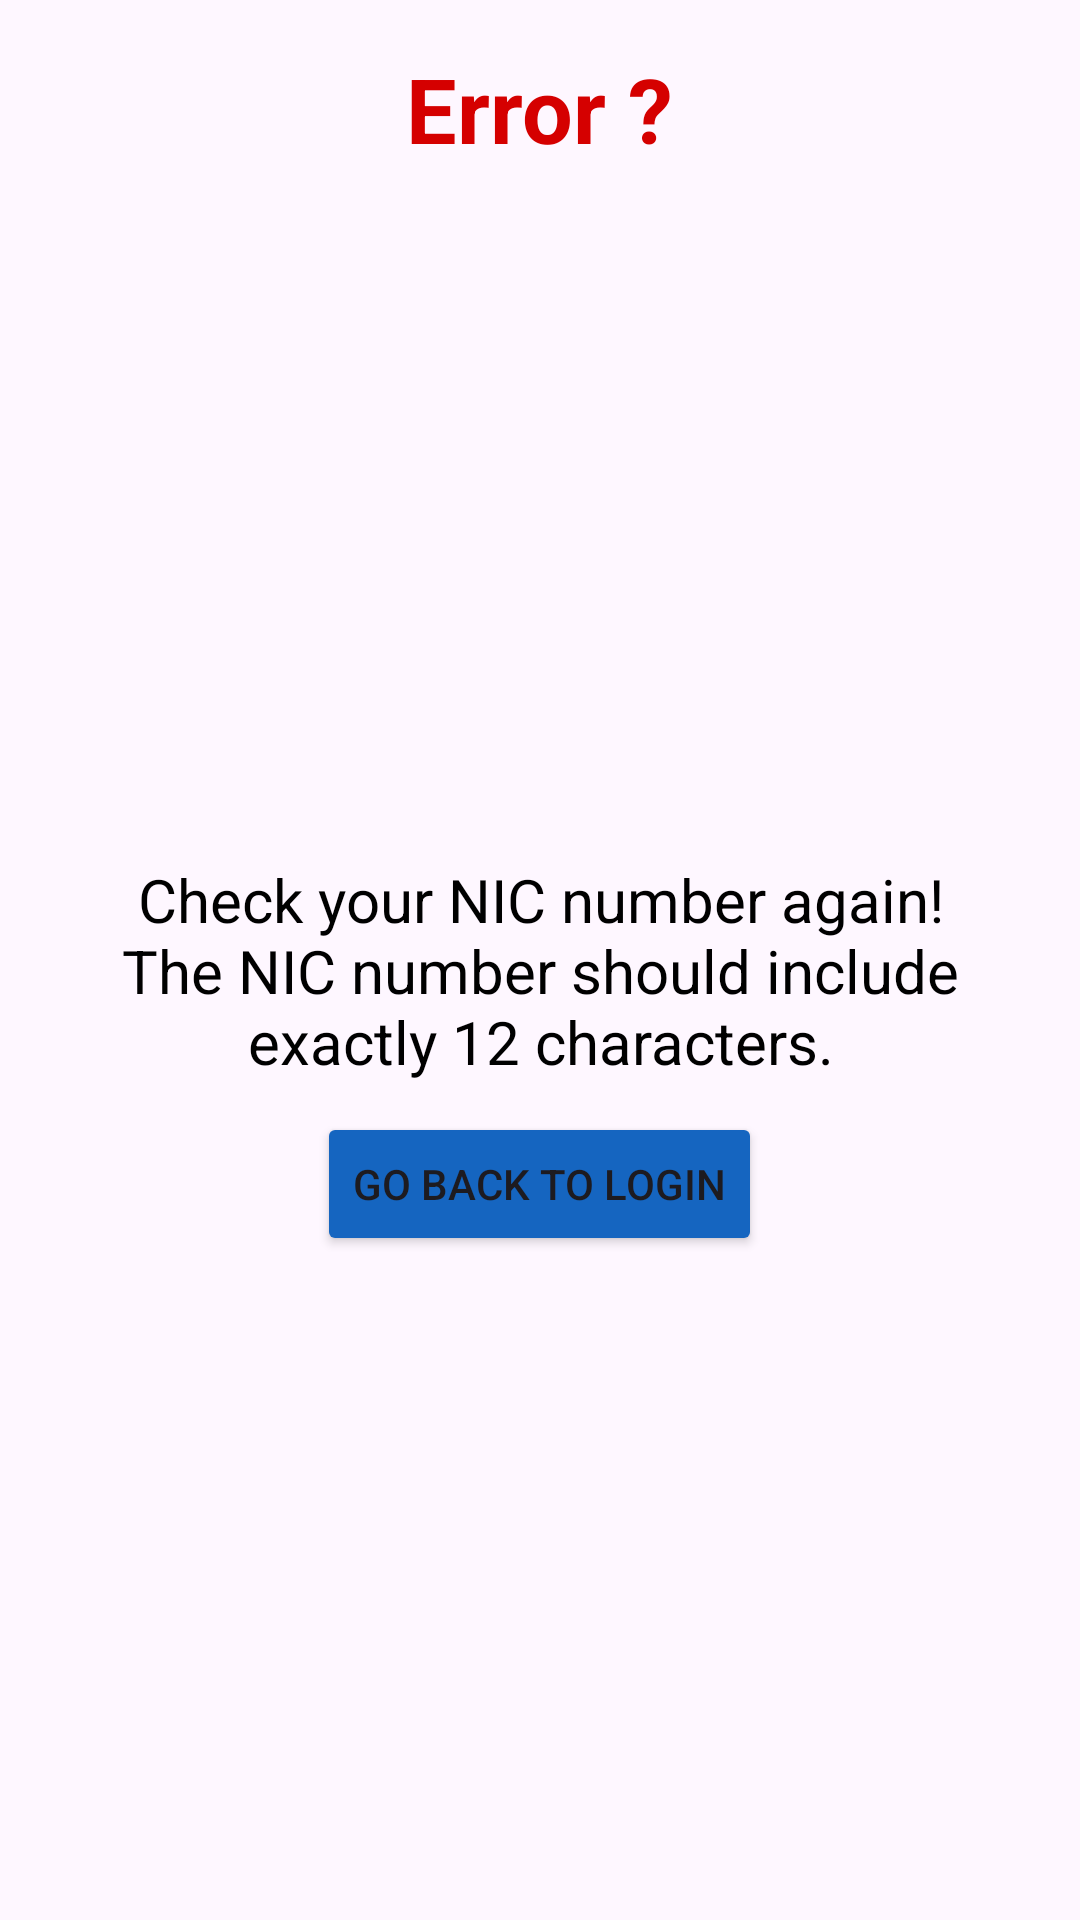

Reconstruct the res/layout file that produces this screen, plus the resources it refers to.
<!-- AndroidManifest.xml: application theme Theme.AssignmentSportClub -->
<!-- res/layout/activity_error.xml -->
<?xml version="1.0" encoding="utf-8"?>
<RelativeLayout xmlns:android="http://schemas.android.com/apk/res/android"
    xmlns:app="http://schemas.android.com/apk/res-auto"
    xmlns:tools="http://schemas.android.com/tools"
    android:id="@+id/main"
    android:layout_width="match_parent"
    android:layout_height="match_parent"
    tools:context=".ErrorActivity"
    android:padding="16dp">
    <TextView
        android:id="@+id/lbl1"
        android:layout_width="wrap_content"
        android:layout_height="wrap_content"
        android:text="Error ?"
        android:textSize="30dp"
        android:textStyle="bold"
        android:textColor="#D50000"
        android:layout_centerHorizontal="true"
        />
    <ImageView
        android:id="@+id/image1"
        android:layout_width="400dp"
        android:layout_height="180dp"
        android:src="@drawable/close"
        android:layout_margin="20dp"
        android:layout_centerHorizontal="true"
        android:layout_below="@+id/lbl1"/>
    <TextView
        android:id="@+id/lbl2"
        android:layout_width="wrap_content"
        android:layout_height="wrap_content"
        android:text="Check your NIC number again! The NIC number should include exactly 12 characters."
        android:textSize="20dp"
        android:layout_centerHorizontal="true"
        android:textColor="@color/black"
        android:layout_below="@+id/image1"
        android:textAlignment="center"
        android:layout_margin="10dp"
        />
    <Button
        android:id="@+id/btnlogin1"
        android:layout_width="wrap_content"
        android:layout_height="wrap_content"
        android:layout_below="@+id/lbl2"
        android:layout_centerHorizontal="true"
        android:backgroundTint="#1565C0"
        android:text="Go Back to Login"/>
</RelativeLayout>
<!-- resources referenced by this layout -->
<resources>
  <style name="Theme.AssignmentSportClub" parent="Base.Theme.AssignmentSportClub" />
  <style name="Base.Theme.AssignmentSportClub" parent="Theme.Material3.DayNight.NoActionBar">
          
          
      </style>
  <!-- not gathered from this repository: default colours our renderer supplied (Android Studio template values) -->
  <color name="black">#FF000000</color>
</resources>
